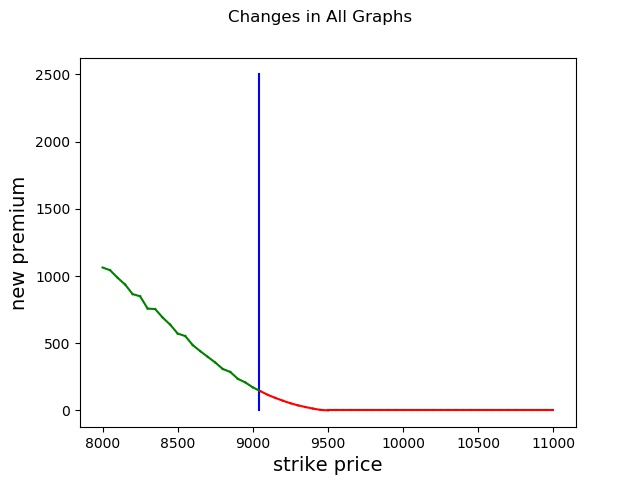

Data behind this chart, as committed beside it:
strike_price, new_premium, Old Premium, Change, current_date, Date of New Premium, Expiry Date
8000, 1063, 1095, -31.36, 20-05-2020, 22-05-2020, 28-05-2020
8050, 1043, 1075, -31.44, 20-05-2020, 22-05-2020, 28-05-2020
8100, 986.9, 1018, -31.59, 20-05-2020, 22-05-2020, 28-05-2020
8150, 936.7, 968.1, -31.44, 20-05-2020, 22-05-2020, 28-05-2020
8200, 865.3, 897.1, -31.75, 20-05-2020, 22-05-2020, 28-05-2020
8250, 849, 881, -32.02, 20-05-2020, 22-05-2020, 28-05-2020
8300, 757.6, 790, -32.44, 20-05-2020, 22-05-2020, 28-05-2020
8350, 754.1, 787.9, -33.79, 20-05-2020, 22-05-2020, 28-05-2020
8400, 690.6, 724.9, -34.21, 20-05-2020, 22-05-2020, 28-05-2020
8450, 638.2, 672.2, -34.08, 20-05-2020, 22-05-2020, 28-05-2020
8500, 571.7, 606.8, -35.08, 20-05-2020, 22-05-2020, 28-05-2020
8550, 553.3, 589, -35.65, 20-05-2020, 22-05-2020, 28-05-2020
8600, 485.9, 521.2, -35.27, 20-05-2020, 22-05-2020, 28-05-2020
8650, 440.6, 476.2, -35.59, 20-05-2020, 22-05-2020, 28-05-2020
8700, 398.3, 434.4, -36.01, 20-05-2020, 22-05-2020, 28-05-2020
8750, 356.1, 392.7, -36.55, 20-05-2020, 22-05-2020, 28-05-2020
8800, 308, 344.9, -36.93, 20-05-2020, 22-05-2020, 28-05-2020
8850, 286, 322.4, -36.45, 20-05-2020, 22-05-2020, 28-05-2020
8900, 234.9, 271.5, -36.55, 20-05-2020, 22-05-2020, 28-05-2020
8950, 208, 244.9, -36.95, 20-05-2020, 22-05-2020, 28-05-2020
9000, 171.1, 207.6, -36.49, 20-05-2020, 22-05-2020, 28-05-2020
9050, 143.3, 179.8, -36.58, 20-05-2020, 22-05-2020, 28-05-2020
9100, 115.5, 151, -35.52, 20-05-2020, 22-05-2020, 28-05-2020
9150, 92.72, 128.5, -35.78, 20-05-2020, 22-05-2020, 28-05-2020
9200, 72, 107.6, -35.6, 20-05-2020, 22-05-2020, 28-05-2020
9250, 53.3, 88.9, -35.6, 20-05-2020, 22-05-2020, 28-05-2020
9300, 37.63, 72, -34.37, 20-05-2020, 22-05-2020, 28-05-2020
9350, 24.98, 59, -34.02, 20-05-2020, 22-05-2020, 28-05-2020
9400, 13.35, 47.5, -34.15, 20-05-2020, 22-05-2020, 28-05-2020
9450, 3.726, 37.85, -34.12, 20-05-2020, 22-05-2020, 28-05-2020
9500, 0.0, 30.5, -30.5, 20-05-2020, 22-05-2020, 28-05-2020
9550, 0.0, 25, -25.0, 20-05-2020, 22-05-2020, 28-05-2020
9600, 0.0, 18.2, -18.2, 20-05-2020, 22-05-2020, 28-05-2020
9650, 0.0, 15.1, -15.1, 20-05-2020, 22-05-2020, 28-05-2020
9700, 0.0, 11.5, -11.5, 20-05-2020, 22-05-2020, 28-05-2020
9750, 0.0, 9.5, -9.5, 20-05-2020, 22-05-2020, 28-05-2020
9800, 0.0, 7.3, -7.3, 20-05-2020, 22-05-2020, 28-05-2020
9850, 0.0, 6.3, -6.3, 20-05-2020, 22-05-2020, 28-05-2020
9900, 0.0, 5.55, -5.55, 20-05-2020, 22-05-2020, 28-05-2020
9950, 0.0, 5.4, -5.4, 20-05-2020, 22-05-2020, 28-05-2020
10000, 0.0, 4.65, -4.65, 20-05-2020, 22-05-2020, 28-05-2020
10050, 0.0, 4.4, -4.4, 20-05-2020, 22-05-2020, 28-05-2020
10100, 0.0, 4, -4.0, 20-05-2020, 22-05-2020, 28-05-2020
10150, 0.0, 3.9, -3.9, 20-05-2020, 22-05-2020, 28-05-2020
10200, 0.0, 2.7, -2.7, 20-05-2020, 22-05-2020, 28-05-2020
10250, 0.0, 2.95, -2.95, 20-05-2020, 22-05-2020, 28-05-2020
10300, 0.0, 2.3, -2.3, 20-05-2020, 22-05-2020, 28-05-2020
10350, 0.0, 3.9, -3.9, 20-05-2020, 22-05-2020, 28-05-2020
10400, 0.0, 2.4, -2.4, 20-05-2020, 22-05-2020, 28-05-2020
10450, 0.0, 2.55, -2.55, 20-05-2020, 22-05-2020, 28-05-2020
10500, 0.0, 2.2, -2.2, 20-05-2020, 22-05-2020, 28-05-2020
10550, 0.0, 3.35, -3.35, 20-05-2020, 22-05-2020, 28-05-2020
10600, 0.0, 2, -2.0, 20-05-2020, 22-05-2020, 28-05-2020
10650, 0.0, 4.3, -4.3, 20-05-2020, 22-05-2020, 28-05-2020
10700, 0.0, 1.9, -1.9, 20-05-2020, 22-05-2020, 28-05-2020
10750, 0.0, 2, -2.0, 20-05-2020, 22-05-2020, 28-05-2020
10800, 0.0, 1.8, -1.8, 20-05-2020, 22-05-2020, 28-05-2020
10850, 0.0, 3.8, -3.8, 20-05-2020, 22-05-2020, 28-05-2020
10900, 0.0, 1.65, -1.65, 20-05-2020, 22-05-2020, 28-05-2020
10950, 0.0, 1.8, -1.8, 20-05-2020, 22-05-2020, 28-05-2020
... 1 more rows
